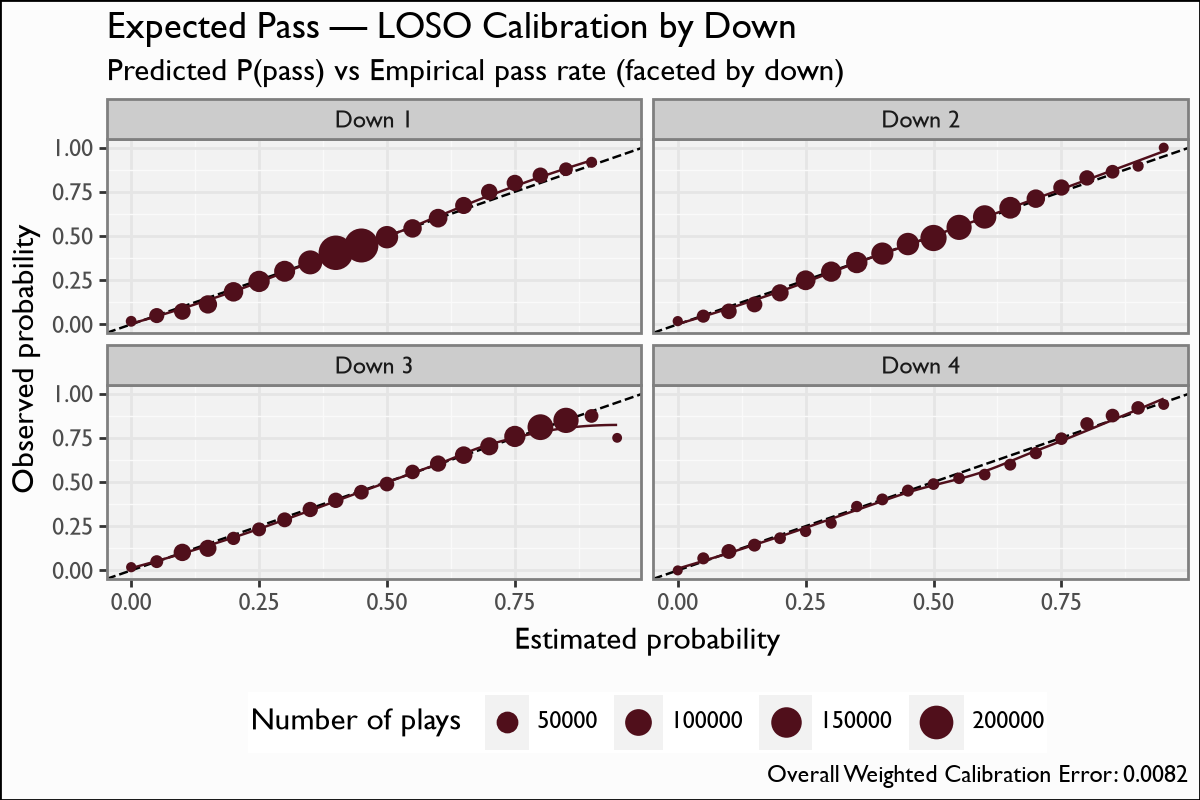

The data file committed next to this chart (first rows):
by, bin, n_plays, actual
Down 1, 0.0, 347, 0.01729
Down 1, 0.05, 9620, 0.04958
Down 1, 0.1, 16432, 0.07291
Down 1, 0.15, 25363, 0.1128
Down 1, 0.2, 32893, 0.1839
Down 1, 0.25, 46263, 0.2429
Down 1, 0.3, 43765, 0.3003
Down 1, 0.35, 70443, 0.3506
Down 1, 0.4, 213005, 0.4049
Down 1, 0.45, 205252, 0.4462
Down 1, 0.5, 55543, 0.4931
Down 1, 0.55, 26187, 0.5428
Down 1, 0.6, 27488, 0.6008
Down 1, 0.65, 18671, 0.6725
Down 1, 0.7, 15606, 0.7485
Down 1, 0.75, 15080, 0.7998
Down 1, 0.8, 11790, 0.8432
Down 1, 0.85, 5273, 0.8777
Down 1, 0.9, 541, 0.9168
Down 2, 0.0, 55, 0.01818
Down 2, 0.05, 3880, 0.04639
Down 2, 0.1, 11805, 0.07361
Down 2, 0.15, 12605, 0.1125
Down 2, 0.2, 19140, 0.1783
Down 2, 0.25, 34848, 0.2493
Down 2, 0.3, 38466, 0.2982
Down 2, 0.35, 46592, 0.3497
Down 2, 0.4, 53668, 0.4004
Down 2, 0.45, 55905, 0.4543
Down 2, 0.5, 94523, 0.4885
Down 2, 0.55, 82676, 0.5487
Down 2, 0.6, 64462, 0.6077
Down 2, 0.65, 50386, 0.6596
Down 2, 0.7, 26300, 0.7112
Down 2, 0.75, 14506, 0.7741
Down 2, 0.8, 10793, 0.8285
Down 2, 0.85, 5388, 0.8634
Down 2, 0.9, 572, 0.8951
Down 2, 0.95, 7, 1.0
Down 3, 0.0, 55, 0.01818
Down 3, 0.05, 3292, 0.04951
Down 3, 0.1, 20207, 0.1018
Down 3, 0.15, 18665, 0.1248
Down 3, 0.2, 4241, 0.1811
Down 3, 0.25, 5851, 0.2321
Down 3, 0.3, 8986, 0.2861
Down 3, 0.35, 10496, 0.3446
Down 3, 0.4, 10839, 0.3965
Down 3, 0.45, 8307, 0.4424
Down 3, 0.5, 8193, 0.4883
Down 3, 0.55, 7825, 0.5571
Down 3, 0.6, 14599, 0.6044
Down 3, 0.65, 21084, 0.6521
Down 3, 0.7, 23847, 0.7021
Down 3, 0.75, 45618, 0.758
Down 3, 0.8, 89473, 0.8103
Down 3, 0.85, 83703, 0.8488
Down 3, 0.9, 5364, 0.8738
Down 3, 0.95, 4, 0.75
Down 4, 0.0, 15, 0.0
... 19 more rows
